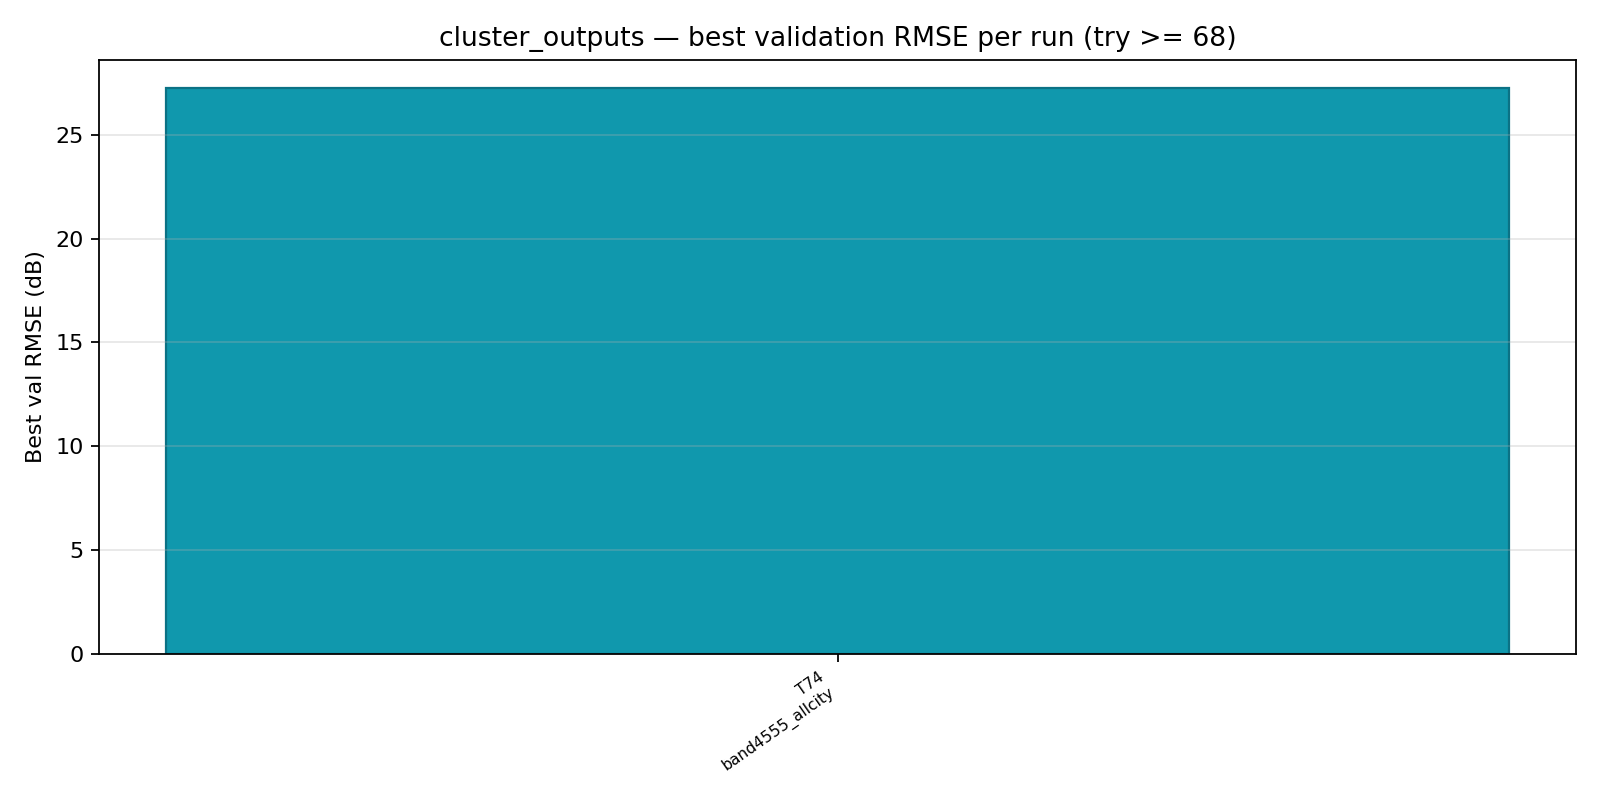

Values plotted in this chart, from the file beside it:
try_num, try_name, expert_id, best_epoch, best_val_rmse, plot_png
74, TFGSeventyFourthTry74, band4555_allcity, 13, 27.24, _plots_try68plus\TFGSeventyFourthTry74\b…
